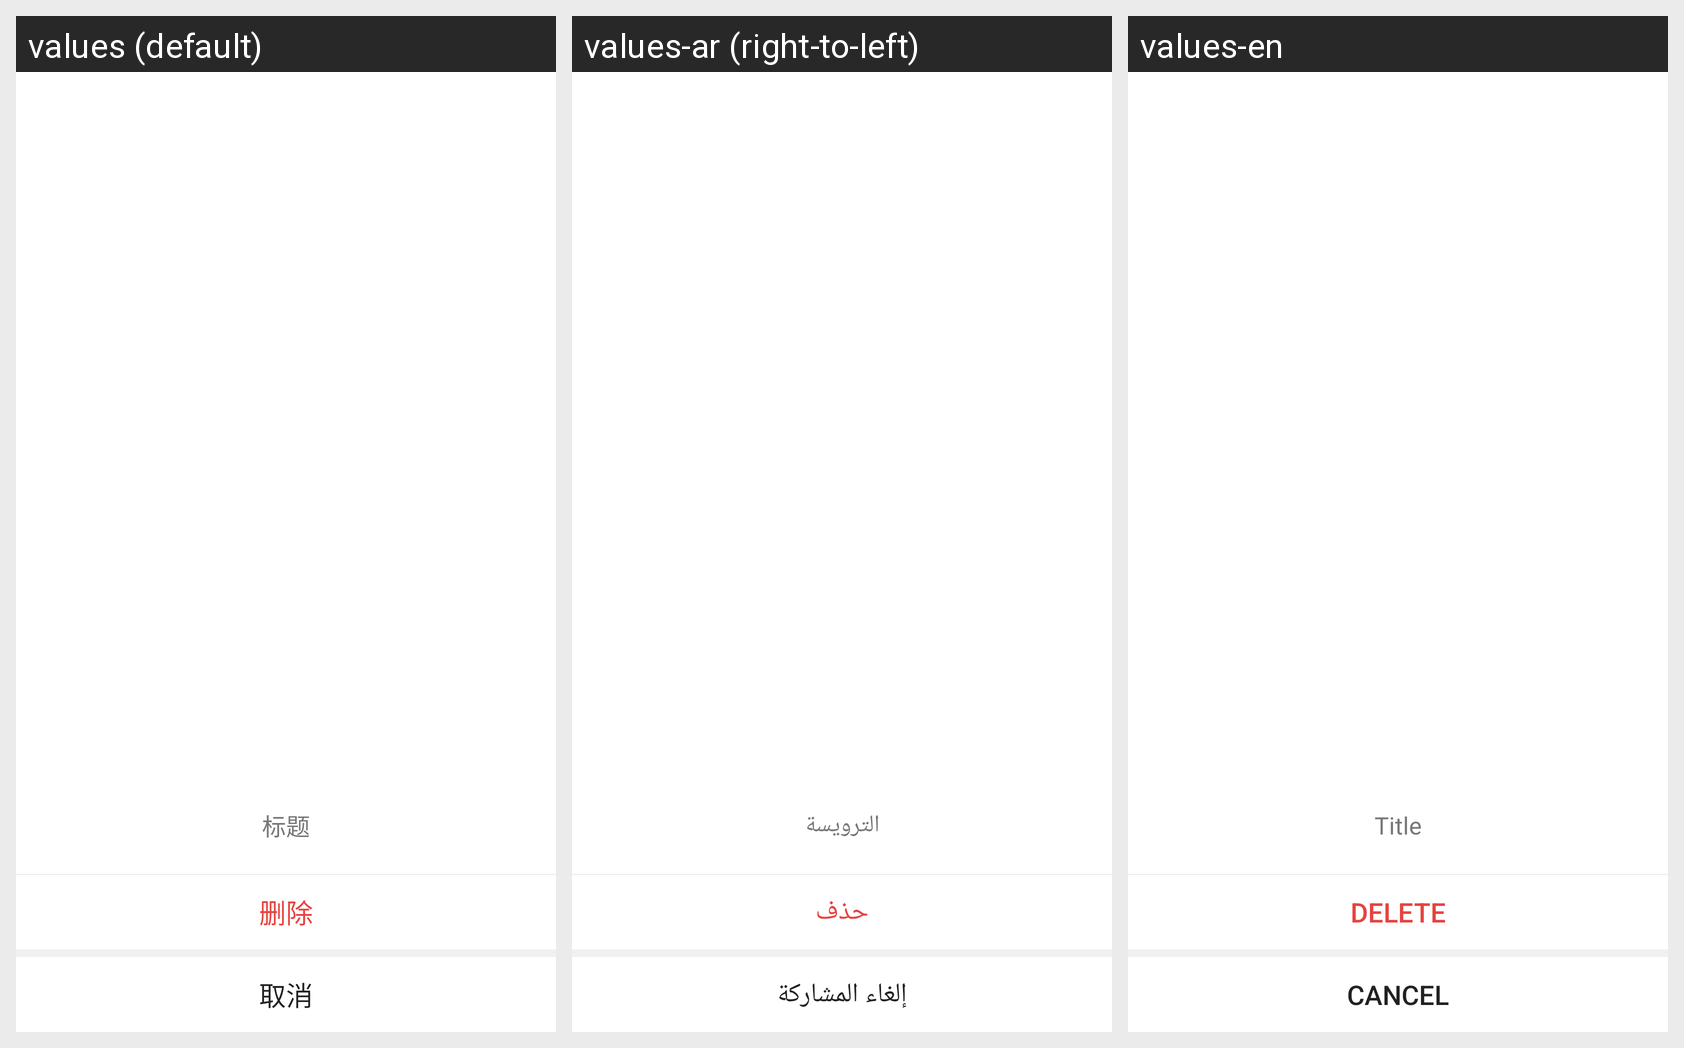

This grid shows one Android layout under several languages. Give, for every string resource on the screen, its name, the default text and each shown locale's text.
Android screen res/layout/sobot_delete_picture_popup.xml rendered under 3 locales, left to right: values (default), values-ar (right-to-left), values-en. Device: Nexus 5 (rendered at 1080×1920; each locale shown at half size, 540×960, under a caption strip naming it); theme Theme.MaterialComponents.DayNight.NoActionBar.
Strings drawn on this screen, with the default value and each locale's value (text and hints the layout hard-codes, and strings that could not be matched under every locale, appear in the picture but are not listed):

sobot_title
  values: 标题
  values-ar: الترويسة
  values-en: Title

sobot_delete
  values: 删除
  values-ar: حذف
  values-en: Delete

sobot_btn_cancle
  values: 取消
  values-ar: إلغاء المشاركة
  values-en: Cancel
